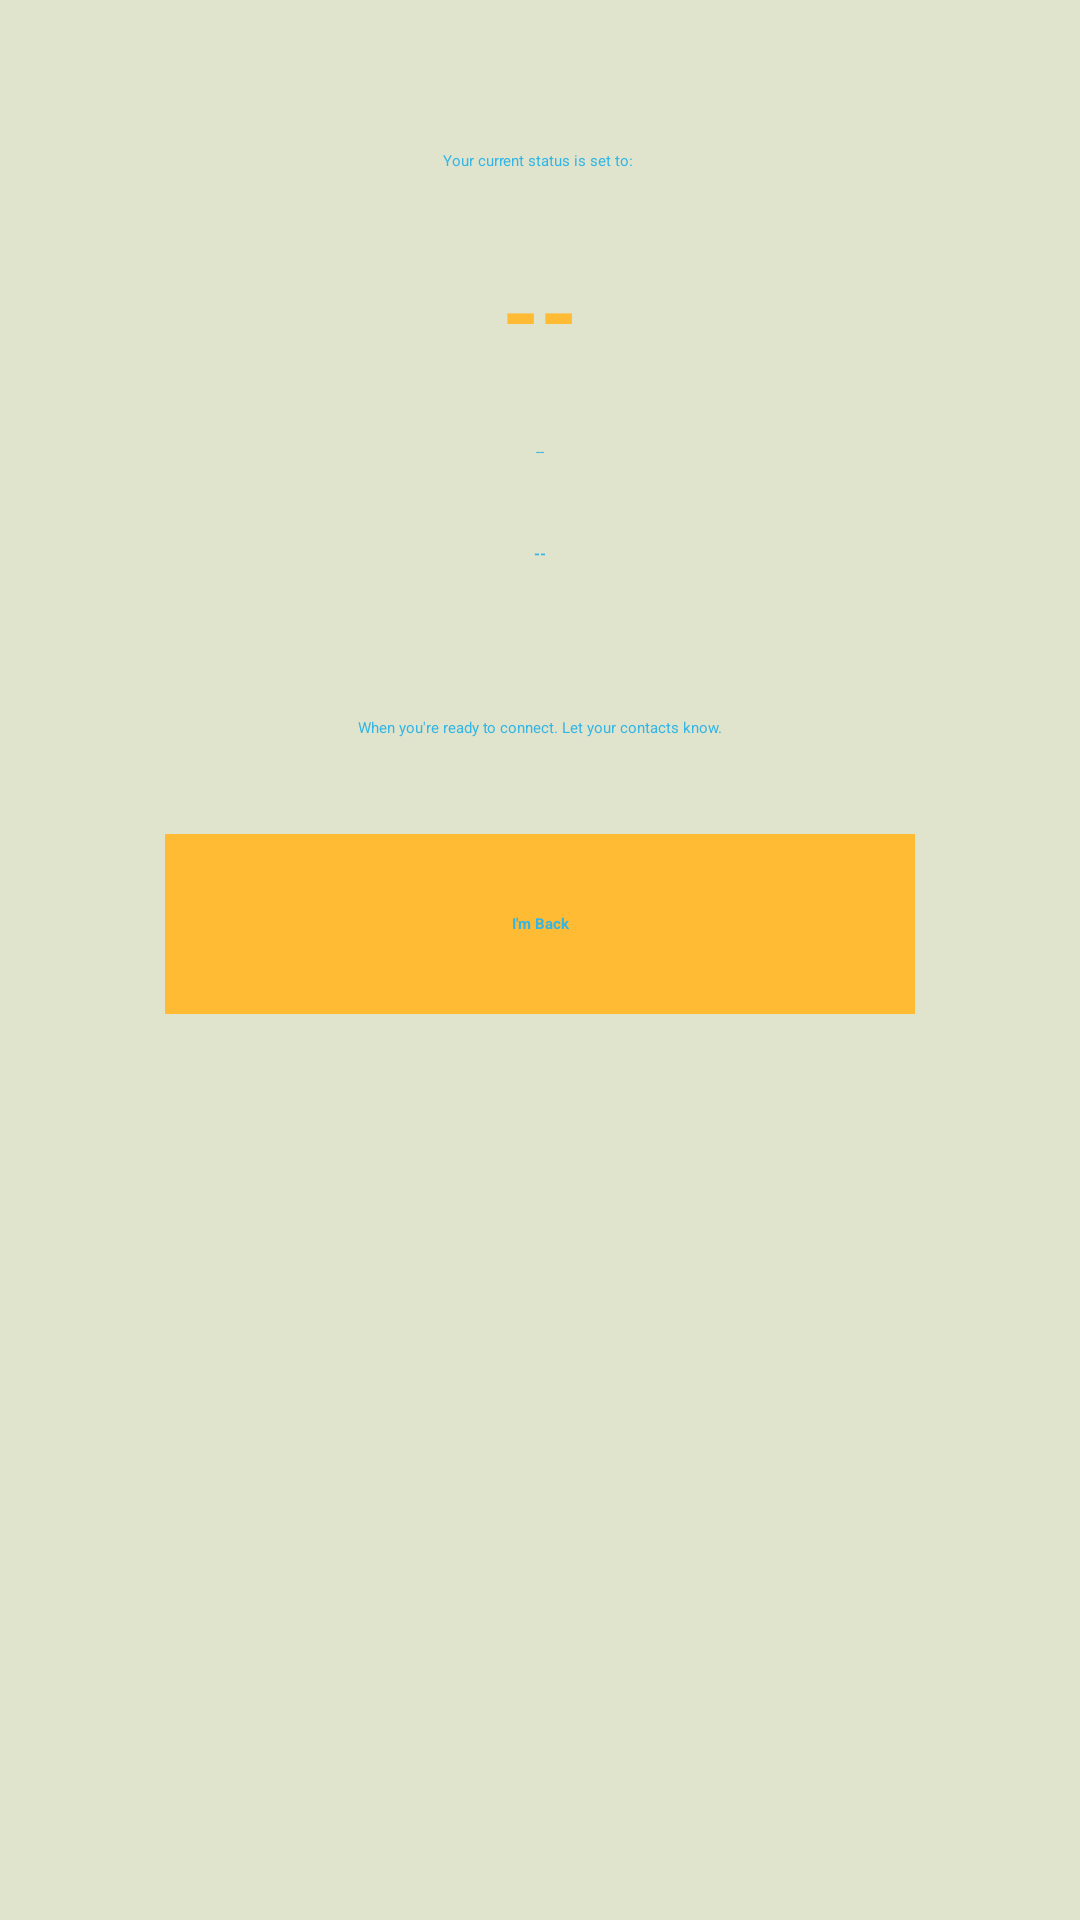

This screen was rendered from an Android layout file. Write that file and the resources it references.
<!-- AndroidManifest.xml: application theme AppTheme -->
<!-- res/layout/activity_away.xml -->
<?xml version="1.0" encoding="UTF-8"?>
<LinearLayout xmlns:android="http://schemas.android.com/apk/res/android"
    android:layout_width="fill_parent"
    android:layout_height="fill_parent"
    android:background="#e0e4cc"
    android:orientation="vertical">

    <TextView
        android:id="@+id/textTitle"
        android:layout_width="match_parent"
        android:layout_height="wrap_content"
        android:gravity="center"
        android:paddingTop="0dp"
        android:text="Your current status is set to: "
        android:textAppearance="?android:attr/textAppearanceMedium"
        android:textColor="#ff33b5e5"
        android:layout_marginTop="50dp" />

    <TextView
        android:id="@+id/textStatus"
        android:layout_width="match_parent"
        android:layout_height="wrap_content"
        android:gravity="center"
        android:text="--"
        android:textAppearance="?android:attr/textAppearanceLarge"
        android:textColor="#ffffbb33"
        android:layout_marginTop="25dp"
        android:textStyle="bold"
        android:textSize="32dp"/>

    <TextView
        android:id="@+id/textAvailabilityTime"
        android:layout_width="match_parent"
        android:layout_height="wrap_content"
        android:layout_marginBottom="10dp"
        android:gravity="center"
        android:text="--"
        android:textAppearance="?android:attr/textAppearanceMedium"
        android:textColor="#ff33b5e5"
        android:layout_marginTop="22dp" />

    <TextView
        android:id="@+id/textNotification"
        android:layout_width="match_parent"
        android:layout_height="wrap_content"
        android:layout_marginBottom="20dp"
        android:gravity="center"
        android:text="--"
        android:textAppearance="?android:attr/textAppearanceMedium"
        android:textColor="#ff33b5e5"
        android:layout_marginTop="17dp"
        android:textStyle="bold"/>

    <TextView
        android:id="@+id/textNotification"
        android:layout_width="match_parent"
        android:layout_height="wrap_content"
        android:layout_marginBottom="20dp"
        android:gravity="center"
        android:text="When you're ready to connect.
Let your contacts know."
        android:textAppearance="?android:attr/textAppearanceMedium"
        android:textColor="#ff33b5e5"
        android:layout_marginTop="31dp" />

    <Button
        android:id="@+id/buttonContinue"
        android:layout_width="250dp"
        android:layout_height="60dp"
        android:layout_gravity="center"
        android:background="#ffffbb33"
        android:gravity="center"
        android:onClick="continueHome"
        android:text="I'm Back"
        android:textAppearance="?android:attr/textAppearanceLarge"
        android:textColor="#ff33b5e5"
        android:textStyle="bold"
        android:layout_marginTop="12dp" />

</LinearLayout>
<!-- resources referenced by this layout -->
<resources>
  <style name="AppTheme" parent="AppBaseTheme">
          
      </style>
  <style name="AppBaseTheme" parent="android:Theme.Light">
          
      </style>
</resources>
